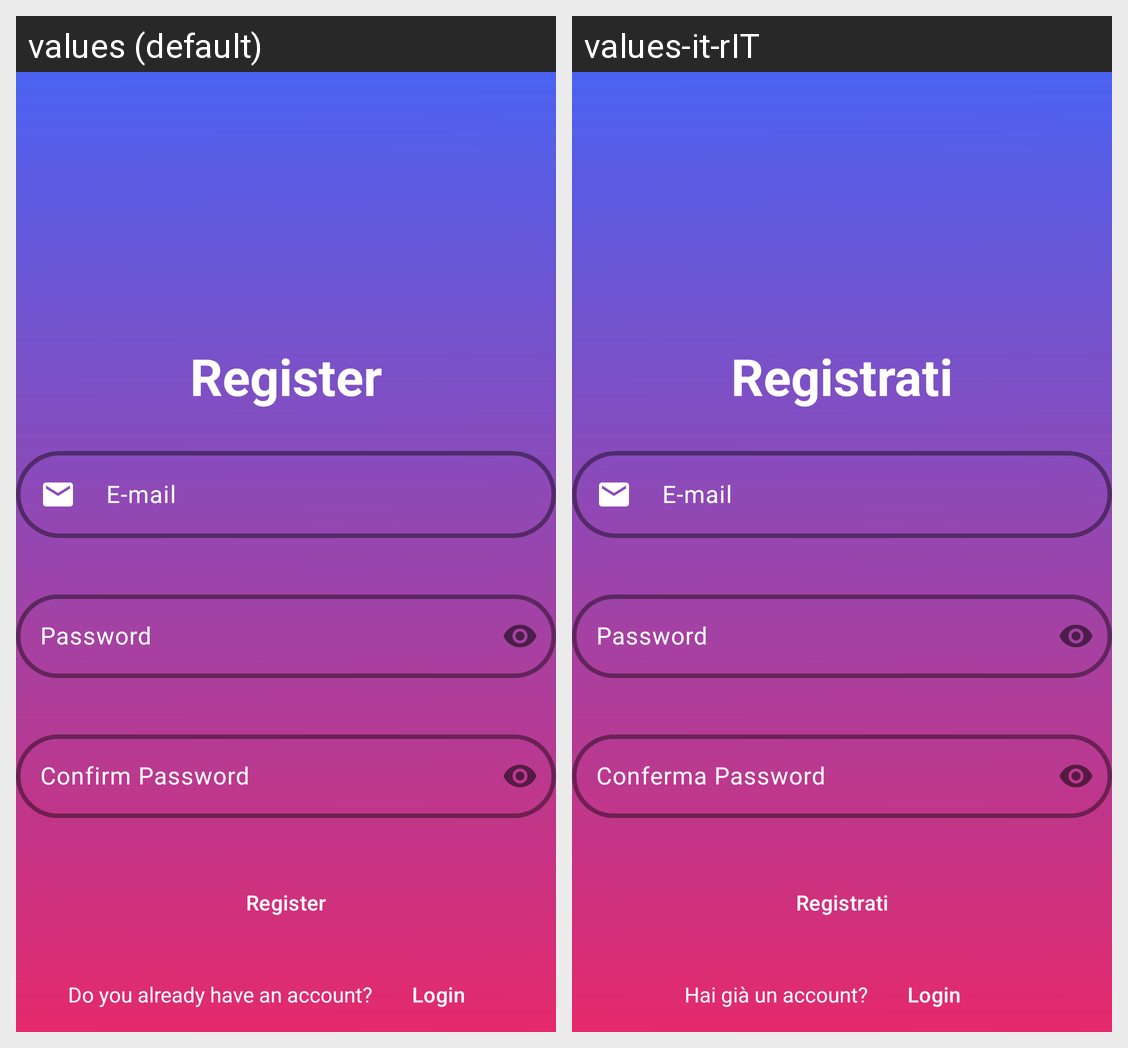

Here is an Android app screen in its default locale and in the app's own translations. Write out the translated-string differences for the strings that appear on this screen.
Android screen res/layout/fragment_register.xml rendered under 2 locales, left to right: values (default), values-it-rIT. Device: Nexus 5 (rendered at 1080×1920; each locale shown at half size, 540×960, under a caption strip naming it); theme Base.Theme.Readify.
Strings drawn on this screen, with the default value and each locale's value (text and hints the layout hard-codes, and strings that could not be matched under every locale, appear in the picture but are not listed):

register
  values: Register
  values-it-rIT: Registrati

email
  values: E-mail
  values-it-rIT: E-mail  [not translated; the default value is used]

password
  values: Password
  values-it-rIT: Password  [not translated; the default value is used]

password_confirm
  values: Confirm Password
  values-it-rIT: Conferma Password

textview_already_registered
  values: Do you already have an account?
  values-it-rIT: Hai già un account?

login
  values: Login
  values-it-rIT: Login  [not translated; the default value is used]
